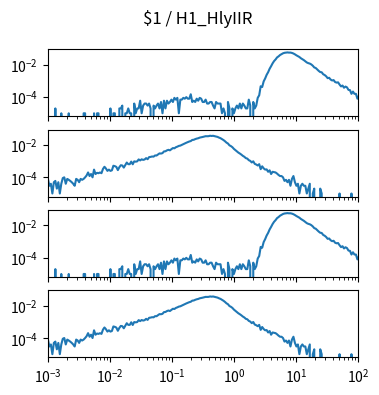

The matplotlib source for this figure: (Note: this script raises an exception after producing the figure.)
import matplotlib.pyplot as plt
import numpy as np

num_plots = 4

fig, ax = plt.subplots(num_plots, 1, sharex=True, sharey=True)
fig.set_size_inches(4, 1*num_plots)

fig.suptitle("$1 / H1_HlyIIR")

for a in ax:
    a.set_xscale('log')
    a.set_yscale('log')
    a.set_xlim(1.000000e-03, 1.000000e+02)

ax[0].plot([1.000000e-03,1.056818e-03,1.116863e-03,1.180321e-03,1.247384e-03,1.318257e-03,1.393157e-03,1.472313e-03,1.555966e-03,1.644372e-03,1.737801e-03,1.836538e-03,1.940886e-03,2.051162e-03,2.167704e-03,2.290868e-03,2.421029e-03,2.558586e-03,2.703958e-03,2.857591e-03,3.019952e-03,3.191538e-03,3.372873e-03,3.564511e-03,3.767038e-03,3.981072e-03,4.207266e-03,4.446313e-03,4.698941e-03,4.965923e-03,5.248075e-03,5.546257e-03,5.861382e-03,6.194411e-03,6.546362e-03,6.918310e-03,7.311391e-03,7.726806e-03,8.165824e-03,8.629785e-03,9.120108e-03,9.638290e-03,1.018591e-02,1.076465e-02,1.137627e-02,1.202264e-02,1.270574e-02,1.342765e-02,1.419058e-02,1.499685e-02,1.584893e-02,1.674943e-02,1.770109e-02,1.870682e-02,1.976970e-02,2.089296e-02,2.208005e-02,2.333458e-02,2.466039e-02,2.606154e-02,2.754229e-02,2.910717e-02,3.076097e-02,3.250873e-02,3.435579e-02,3.630781e-02,3.837072e-02,4.055085e-02,4.285485e-02,4.528976e-02,4.786301e-02,5.058247e-02,5.345644e-02,5.649370e-02,5.970353e-02,6.309573e-02,6.668068e-02,7.046931e-02,7.447320e-02,7.870458e-02,8.317638e-02,8.790225e-02,9.289664e-02,9.817479e-02,1.037528e-01,1.096478e-01,1.158777e-01,1.224616e-01,1.294196e-01,1.367729e-01,1.445440e-01,1.527566e-01,1.614359e-01,1.706082e-01,1.803018e-01,1.905461e-01,2.013724e-01,2.128139e-01,2.249055e-01,2.376840e-01,2.511886e-01,2.654606e-01,2.805434e-01,2.964831e-01,3.133286e-01,3.311311e-01,3.499452e-01,3.698282e-01,3.908409e-01,4.130475e-01,4.365158e-01,4.613176e-01,4.875285e-01,5.152286e-01,5.445027e-01,5.754399e-01,6.081350e-01,6.426877e-01,6.792036e-01,7.177943e-01,7.585776e-01,8.016781e-01,8.472274e-01,8.953648e-01,9.462372e-01,1.000000e+00,1.056818e+00,1.116863e+00,1.180321e+00,1.247384e+00,1.318257e+00,1.393157e+00,1.472313e+00,1.555966e+00,1.644372e+00,1.737801e+00,1.836538e+00,1.940886e+00,2.051162e+00,2.167704e+00,2.290868e+00,2.421029e+00,2.558586e+00,2.703958e+00,2.857591e+00,3.019952e+00,3.191538e+00,3.372873e+00,3.564511e+00,3.767038e+00,3.981072e+00,4.207266e+00,4.446313e+00,4.698941e+00,4.965923e+00,5.248075e+00,5.546257e+00,5.861382e+00,6.194411e+00,6.546362e+00,6.918310e+00,7.311391e+00,7.726806e+00,8.165824e+00,8.629785e+00,9.120108e+00,9.638290e+00,1.018591e+01,1.076465e+01,1.137627e+01,1.202264e+01,1.270574e+01,1.342765e+01,1.419058e+01,1.499685e+01,1.584893e+01,1.674943e+01,1.770109e+01,1.870682e+01,1.976970e+01,2.089296e+01,2.208005e+01,2.333458e+01,2.466039e+01,2.606154e+01,2.754229e+01,2.910717e+01,3.076097e+01,3.250873e+01,3.435579e+01,3.630781e+01,3.837072e+01,4.055085e+01,4.285485e+01,4.528976e+01,4.786301e+01,5.058247e+01,5.345644e+01,5.649370e+01,5.970353e+01,6.309573e+01,6.668068e+01,7.046931e+01,7.447320e+01,7.870458e+01,8.317638e+01,8.790225e+01,9.289664e+01,9.817479e+01,1.037528e+02,1.096478e+02,1.158777e+02,1.224616e+02,1.294196e+02,1.367729e+02,1.445440e+02,1.527566e+02,1.614359e+02,1.706082e+02,1.803018e+02,1.905461e+02,2.013724e+02,2.128139e+02,2.249055e+02,2.376840e+02,2.511886e+02,2.654606e+02,2.805434e+02,2.964831e+02,3.133286e+02,3.311311e+02,3.499452e+02,3.698282e+02,3.908409e+02,4.130475e+02,4.365158e+02,4.613176e+02,4.875285e+02,5.152286e+02,5.445027e+02,5.754399e+02,6.081350e+02,6.426877e+02,6.792036e+02,7.177943e+02,7.585776e+02,8.016781e+02,8.472274e+02,8.953648e+02,9.462372e+02,], [9.985820e-06,0.000000e+00,0.000000e+00,0.000000e+00,0.000000e+00,1.997164e-05,0.000000e+00,0.000000e+00,0.000000e+00,9.985820e-06,0.000000e+00,0.000000e+00,0.000000e+00,0.000000e+00,9.985820e-06,0.000000e+00,0.000000e+00,0.000000e+00,0.000000e+00,0.000000e+00,0.000000e+00,0.000000e+00,0.000000e+00,0.000000e+00,9.985820e-06,9.985820e-06,0.000000e+00,0.000000e+00,0.000000e+00,0.000000e+00,0.000000e+00,9.985820e-06,0.000000e+00,9.985820e-06,9.985820e-06,0.000000e+00,0.000000e+00,0.000000e+00,0.000000e+00,0.000000e+00,0.000000e+00,0.000000e+00,1.997164e-05,0.000000e+00,9.985820e-06,9.985820e-06,0.000000e+00,0.000000e+00,1.997164e-05,1.997164e-05,2.995746e-05,0.000000e+00,9.985820e-06,9.985820e-06,1.997164e-05,9.985820e-06,9.985820e-06,0.000000e+00,3.994328e-05,9.985820e-06,1.997164e-05,1.997164e-05,5.991492e-05,9.985820e-06,2.995746e-05,3.994328e-05,3.994328e-05,2.995746e-05,3.994328e-05,1.997164e-05,0.000000e+00,2.995746e-05,1.997164e-05,2.995746e-05,3.994328e-05,1.997164e-05,4.992910e-05,9.985820e-06,5.991492e-05,1.997164e-05,5.991492e-05,3.994328e-05,4.992910e-05,6.990074e-05,4.992910e-05,8.987238e-05,6.990074e-05,8.987238e-05,9.985820e-06,6.990074e-05,6.990074e-05,8.987238e-05,7.988656e-05,9.985820e-05,7.988656e-05,7.988656e-05,1.497873e-04,4.992910e-05,5.991492e-05,4.992910e-05,7.988656e-05,5.991492e-05,8.987238e-05,7.988656e-05,4.992910e-05,4.992910e-05,6.990074e-05,3.994328e-05,3.994328e-05,4.992910e-05,4.992910e-05,2.995746e-05,1.997164e-05,4.992910e-05,3.994328e-05,3.994328e-05,3.994328e-05,9.985820e-06,1.997164e-05,9.985820e-06,0.000000e+00,4.992910e-05,1.997164e-05,0.000000e+00,1.997164e-05,9.985820e-06,1.997164e-05,2.995746e-05,1.997164e-05,3.994328e-05,1.997164e-05,3.994328e-05,2.995746e-05,1.997164e-05,1.997164e-05,6.990074e-05,2.995746e-05,0.000000e+00,4.992910e-05,1.997164e-05,2.995746e-05,8.987238e-05,1.298157e-04,4.693335e-04,4.194044e-04,9.386671e-04,1.427972e-03,2.386611e-03,3.475065e-03,5.661960e-03,8.198358e-03,1.226259e-02,1.695592e-02,2.131973e-02,2.842963e-02,3.310299e-02,4.008308e-02,4.504603e-02,5.122726e-02,5.494198e-02,5.650976e-02,5.807753e-02,5.646981e-02,5.676939e-02,5.393341e-02,4.969943e-02,4.416728e-02,3.842544e-02,3.435122e-02,3.025704e-02,2.536398e-02,2.216852e-02,1.941243e-02,1.633680e-02,1.389028e-02,1.260211e-02,1.182321e-02,1.049510e-02,8.767550e-03,6.850273e-03,6.301053e-03,5.102754e-03,4.184059e-03,3.544966e-03,3.435122e-03,2.596313e-03,2.316710e-03,1.937249e-03,1.487887e-03,1.567774e-03,1.218270e-03,1.068483e-03,1.128398e-03,8.587805e-04,7.888798e-04,8.188373e-04,5.991492e-04,4.593477e-04,5.192626e-04,3.794612e-04,4.493619e-04,3.994328e-04,2.796030e-04,2.696171e-04,1.597731e-04,2.196880e-04,1.597731e-04,1.597731e-04,7.988656e-05,1.198298e-04,9.985820e-05,7.988656e-05,5.991492e-05,3.994328e-05,7.988656e-05,1.298157e-04,1.997164e-05,9.985820e-06,4.992910e-05,9.985820e-06,2.995746e-05,9.985820e-06,9.985820e-06,9.985820e-06,9.985820e-06,0.000000e+00,0.000000e+00,9.985820e-06,0.000000e+00,0.000000e+00,0.000000e+00,0.000000e+00,9.985820e-06,0.000000e+00,0.000000e+00,0.000000e+00,0.000000e+00,0.000000e+00,0.000000e+00,0.000000e+00,0.000000e+00,0.000000e+00,0.000000e+00,0.000000e+00,0.000000e+00,0.000000e+00,0.000000e+00,0.000000e+00,9.985820e-06,0.000000e+00,])
ax[1].plot([1.000000e-03,1.056818e-03,1.116863e-03,1.180321e-03,1.247384e-03,1.318257e-03,1.393157e-03,1.472313e-03,1.555966e-03,1.644372e-03,1.737801e-03,1.836538e-03,1.940886e-03,2.051162e-03,2.167704e-03,2.290868e-03,2.421029e-03,2.558586e-03,2.703958e-03,2.857591e-03,3.019952e-03,3.191538e-03,3.372873e-03,3.564511e-03,3.767038e-03,3.981072e-03,4.207266e-03,4.446313e-03,4.698941e-03,4.965923e-03,5.248075e-03,5.546257e-03,5.861382e-03,6.194411e-03,6.546362e-03,6.918310e-03,7.311391e-03,7.726806e-03,8.165824e-03,8.629785e-03,9.120108e-03,9.638290e-03,1.018591e-02,1.076465e-02,1.137627e-02,1.202264e-02,1.270574e-02,1.342765e-02,1.419058e-02,1.499685e-02,1.584893e-02,1.674943e-02,1.770109e-02,1.870682e-02,1.976970e-02,2.089296e-02,2.208005e-02,2.333458e-02,2.466039e-02,2.606154e-02,2.754229e-02,2.910717e-02,3.076097e-02,3.250873e-02,3.435579e-02,3.630781e-02,3.837072e-02,4.055085e-02,4.285485e-02,4.528976e-02,4.786301e-02,5.058247e-02,5.345644e-02,5.649370e-02,5.970353e-02,6.309573e-02,6.668068e-02,7.046931e-02,7.447320e-02,7.870458e-02,8.317638e-02,8.790225e-02,9.289664e-02,9.817479e-02,1.037528e-01,1.096478e-01,1.158777e-01,1.224616e-01,1.294196e-01,1.367729e-01,1.445440e-01,1.527566e-01,1.614359e-01,1.706082e-01,1.803018e-01,1.905461e-01,2.013724e-01,2.128139e-01,2.249055e-01,2.376840e-01,2.511886e-01,2.654606e-01,2.805434e-01,2.964831e-01,3.133286e-01,3.311311e-01,3.499452e-01,3.698282e-01,3.908409e-01,4.130475e-01,4.365158e-01,4.613176e-01,4.875285e-01,5.152286e-01,5.445027e-01,5.754399e-01,6.081350e-01,6.426877e-01,6.792036e-01,7.177943e-01,7.585776e-01,8.016781e-01,8.472274e-01,8.953648e-01,9.462372e-01,1.000000e+00,1.056818e+00,1.116863e+00,1.180321e+00,1.247384e+00,1.318257e+00,1.393157e+00,1.472313e+00,1.555966e+00,1.644372e+00,1.737801e+00,1.836538e+00,1.940886e+00,2.051162e+00,2.167704e+00,2.290868e+00,2.421029e+00,2.558586e+00,2.703958e+00,2.857591e+00,3.019952e+00,3.191538e+00,3.372873e+00,3.564511e+00,3.767038e+00,3.981072e+00,4.207266e+00,4.446313e+00,4.698941e+00,4.965923e+00,5.248075e+00,5.546257e+00,5.861382e+00,6.194411e+00,6.546362e+00,6.918310e+00,7.311391e+00,7.726806e+00,8.165824e+00,8.629785e+00,9.120108e+00,9.638290e+00,1.018591e+01,1.076465e+01,1.137627e+01,1.202264e+01,1.270574e+01,1.342765e+01,1.419058e+01,1.499685e+01,1.584893e+01,1.674943e+01,1.770109e+01,1.870682e+01,1.976970e+01,2.089296e+01,2.208005e+01,2.333458e+01,2.466039e+01,2.606154e+01,2.754229e+01,2.910717e+01,3.076097e+01,3.250873e+01,3.435579e+01,3.630781e+01,3.837072e+01,4.055085e+01,4.285485e+01,4.528976e+01,4.786301e+01,5.058247e+01,5.345644e+01,5.649370e+01,5.970353e+01,6.309573e+01,6.668068e+01,7.046931e+01,7.447320e+01,7.870458e+01,8.317638e+01,8.790225e+01,9.289664e+01,9.817479e+01,1.037528e+02,1.096478e+02,1.158777e+02,1.224616e+02,1.294196e+02,1.367729e+02,1.445440e+02,1.527566e+02,1.614359e+02,1.706082e+02,1.803018e+02,1.905461e+02,2.013724e+02,2.128139e+02,2.249055e+02,2.376840e+02,2.511886e+02,2.654606e+02,2.805434e+02,2.964831e+02,3.133286e+02,3.311311e+02,3.499452e+02,3.698282e+02,3.908409e+02,4.130475e+02,4.365158e+02,4.613176e+02,4.875285e+02,5.152286e+02,5.445027e+02,5.754399e+02,6.081350e+02,6.426877e+02,6.792036e+02,7.177943e+02,7.585776e+02,8.016781e+02,8.472274e+02,8.953648e+02,9.462372e+02,], [8.154279e-05,3.057855e-05,4.077139e-05,1.019285e-05,5.096424e-05,6.115709e-05,2.038570e-05,5.096424e-05,1.019285e-05,4.077139e-05,9.173564e-05,1.019285e-04,4.077139e-05,8.154279e-05,7.134994e-05,6.115709e-05,5.096424e-05,4.077139e-05,3.057855e-05,8.154279e-05,7.134994e-05,5.096424e-05,8.154279e-05,7.134994e-05,8.154279e-05,1.019285e-04,1.325070e-04,2.038570e-04,1.223142e-04,1.630856e-04,1.019285e-04,3.057855e-04,1.630856e-04,1.936641e-04,1.834713e-04,2.038570e-04,1.834713e-04,3.363640e-04,4.586782e-04,3.567497e-04,2.548212e-04,3.057855e-04,2.548212e-04,2.752069e-04,5.300281e-04,4.994496e-04,4.484853e-04,2.853998e-04,4.280996e-04,5.707995e-04,5.504138e-04,4.077139e-04,5.911852e-04,8.358136e-04,6.625352e-04,6.625352e-04,9.581278e-04,6.523423e-04,9.887063e-04,9.479349e-04,9.887063e-04,1.304685e-03,1.131406e-03,1.325070e-03,1.223142e-03,1.294492e-03,1.569699e-03,1.345456e-03,1.814327e-03,1.865291e-03,1.977413e-03,1.936641e-03,2.293391e-03,2.273005e-03,2.660334e-03,3.078240e-03,3.006890e-03,3.200554e-03,4.077139e-03,4.158682e-03,4.739675e-03,5.116810e-03,4.770253e-03,5.626452e-03,6.594773e-03,6.339952e-03,7.410201e-03,8.042158e-03,8.949321e-03,9.346842e-03,1.038651e-02,1.170139e-02,1.288376e-02,1.403555e-02,1.530966e-02,1.676724e-02,1.780691e-02,2.088515e-02,2.134383e-02,2.355567e-02,2.534961e-02,2.658295e-02,2.911078e-02,3.025237e-02,3.191381e-02,3.355486e-02,3.568516e-02,3.539976e-02,3.580748e-02,3.800913e-02,3.677580e-02,3.779508e-02,3.588902e-02,3.364659e-02,3.221959e-02,2.912097e-02,2.681738e-02,2.338239e-02,2.054878e-02,1.741958e-02,1.430057e-02,1.256778e-02,9.703592e-03,8.694500e-03,7.400008e-03,5.840502e-03,4.882375e-03,4.005790e-03,3.445183e-03,3.017083e-03,2.588984e-03,2.171077e-03,1.906063e-03,1.569699e-03,1.467770e-03,1.172178e-03,1.060056e-03,8.460064e-04,9.988992e-04,6.931137e-04,6.319566e-04,5.504138e-04,6.625352e-04,3.261712e-04,4.892567e-04,3.669426e-04,3.057855e-04,3.159783e-04,2.242427e-04,2.752069e-04,1.630856e-04,2.242427e-04,2.140498e-04,2.038570e-04,1.732784e-04,1.426999e-04,1.223142e-04,1.223142e-04,1.019285e-04,6.115709e-05,7.134994e-05,5.096424e-05,7.134994e-05,3.057855e-05,8.154279e-05,1.223142e-04,5.096424e-05,3.057855e-05,4.077139e-05,1.019285e-05,3.057855e-05,4.077139e-05,3.057855e-05,3.057855e-05,1.019285e-05,2.038570e-05,4.077139e-05,0.000000e+00,1.019285e-05,2.038570e-05,0.000000e+00,0.000000e+00,0.000000e+00,2.038570e-05,1.019285e-05,0.000000e+00,0.000000e+00,0.000000e+00,0.000000e+00,0.000000e+00,0.000000e+00,0.000000e+00,0.000000e+00,0.000000e+00,0.000000e+00,0.000000e+00,1.019285e-05,0.000000e+00,0.000000e+00,0.000000e+00,0.000000e+00,0.000000e+00,0.000000e+00,0.000000e+00,1.019285e-05,0.000000e+00,0.000000e+00,0.000000e+00,0.000000e+00,0.000000e+00,0.000000e+00,0.000000e+00,0.000000e+00,0.000000e+00,0.000000e+00,0.000000e+00,0.000000e+00,0.000000e+00,0.000000e+00,0.000000e+00,0.000000e+00,0.000000e+00,0.000000e+00,0.000000e+00,0.000000e+00,0.000000e+00,0.000000e+00,0.000000e+00,0.000000e+00,0.000000e+00,0.000000e+00,0.000000e+00,0.000000e+00,0.000000e+00,0.000000e+00,0.000000e+00,0.000000e+00,0.000000e+00,0.000000e+00,0.000000e+00,0.000000e+00,0.000000e+00,0.000000e+00,0.000000e+00,0.000000e+00,0.000000e+00,0.000000e+00,0.000000e+00,0.000000e+00,0.000000e+00,])
ax[2].plot([1.000000e-03,1.056818e-03,1.116863e-03,1.180321e-03,1.247384e-03,1.318257e-03,1.393157e-03,1.472313e-03,1.555966e-03,1.644372e-03,1.737801e-03,1.836538e-03,1.940886e-03,2.051162e-03,2.167704e-03,2.290868e-03,2.421029e-03,2.558586e-03,2.703958e-03,2.857591e-03,3.019952e-03,3.191538e-03,3.372873e-03,3.564511e-03,3.767038e-03,3.981072e-03,4.207266e-03,4.446313e-03,4.698941e-03,4.965923e-03,5.248075e-03,5.546257e-03,5.861382e-03,6.194411e-03,6.546362e-03,6.918310e-03,7.311391e-03,7.726806e-03,8.165824e-03,8.629785e-03,9.120108e-03,9.638290e-03,1.018591e-02,1.076465e-02,1.137627e-02,1.202264e-02,1.270574e-02,1.342765e-02,1.419058e-02,1.499685e-02,1.584893e-02,1.674943e-02,1.770109e-02,1.870682e-02,1.976970e-02,2.089296e-02,2.208005e-02,2.333458e-02,2.466039e-02,2.606154e-02,2.754229e-02,2.910717e-02,3.076097e-02,3.250873e-02,3.435579e-02,3.630781e-02,3.837072e-02,4.055085e-02,4.285485e-02,4.528976e-02,4.786301e-02,5.058247e-02,5.345644e-02,5.649370e-02,5.970353e-02,6.309573e-02,6.668068e-02,7.046931e-02,7.447320e-02,7.870458e-02,8.317638e-02,8.790225e-02,9.289664e-02,9.817479e-02,1.037528e-01,1.096478e-01,1.158777e-01,1.224616e-01,1.294196e-01,1.367729e-01,1.445440e-01,1.527566e-01,1.614359e-01,1.706082e-01,1.803018e-01,1.905461e-01,2.013724e-01,2.128139e-01,2.249055e-01,2.376840e-01,2.511886e-01,2.654606e-01,2.805434e-01,2.964831e-01,3.133286e-01,3.311311e-01,3.499452e-01,3.698282e-01,3.908409e-01,4.130475e-01,4.365158e-01,4.613176e-01,4.875285e-01,5.152286e-01,5.445027e-01,5.754399e-01,6.081350e-01,6.426877e-01,6.792036e-01,7.177943e-01,7.585776e-01,8.016781e-01,8.472274e-01,8.953648e-01,9.462372e-01,1.000000e+00,1.056818e+00,1.116863e+00,1.180321e+00,1.247384e+00,1.318257e+00,1.393157e+00,1.472313e+00,1.555966e+00,1.644372e+00,1.737801e+00,1.836538e+00,1.940886e+00,2.051162e+00,2.167704e+00,2.290868e+00,2.421029e+00,2.558586e+00,2.703958e+00,2.857591e+00,3.019952e+00,3.191538e+00,3.372873e+00,3.564511e+00,3.767038e+00,3.981072e+00,4.207266e+00,4.446313e+00,4.698941e+00,4.965923e+00,5.248075e+00,5.546257e+00,5.861382e+00,6.194411e+00,6.546362e+00,6.918310e+00,7.311391e+00,7.726806e+00,8.165824e+00,8.629785e+00,9.120108e+00,9.638290e+00,1.018591e+01,1.076465e+01,1.137627e+01,1.202264e+01,1.270574e+01,1.342765e+01,1.419058e+01,1.499685e+01,1.584893e+01,1.674943e+01,1.770109e+01,1.870682e+01,1.976970e+01,2.089296e+01,2.208005e+01,2.333458e+01,2.466039e+01,2.606154e+01,2.754229e+01,2.910717e+01,3.076097e+01,3.250873e+01,3.435579e+01,3.630781e+01,3.837072e+01,4.055085e+01,4.285485e+01,4.528976e+01,4.786301e+01,5.058247e+01,5.345644e+01,5.649370e+01,5.970353e+01,6.309573e+01,6.668068e+01,7.046931e+01,7.447320e+01,7.870458e+01,8.317638e+01,8.790225e+01,9.289664e+01,9.817479e+01,1.037528e+02,1.096478e+02,1.158777e+02,1.224616e+02,1.294196e+02,1.367729e+02,1.445440e+02,1.527566e+02,1.614359e+02,1.706082e+02,1.803018e+02,1.905461e+02,2.013724e+02,2.128139e+02,2.249055e+02,2.376840e+02,2.511886e+02,2.654606e+02,2.805434e+02,2.964831e+02,3.133286e+02,3.311311e+02,3.499452e+02,3.698282e+02,3.908409e+02,4.130475e+02,4.365158e+02,4.613176e+02,4.875285e+02,5.152286e+02,5.445027e+02,5.754399e+02,6.081350e+02,6.426877e+02,6.792036e+02,7.177943e+02,7.585776e+02,8.016781e+02,8.472274e+02,8.953648e+02,9.462372e+02,], [9.985820e-06,0.000000e+00,0.000000e+00,0.000000e+00,0.000000e+00,1.997164e-05,0.000000e+00,0.000000e+00,0.000000e+00,9.985820e-06,0.000000e+00,0.000000e+00,0.000000e+00,0.000000e+00,9.985820e-06,0.000000e+00,0.000000e+00,0.000000e+00,0.000000e+00,0.000000e+00,0.000000e+00,0.000000e+00,0.000000e+00,0.000000e+00,9.985820e-06,9.985820e-06,0.000000e+00,0.000000e+00,0.000000e+00,0.000000e+00,0.000000e+00,9.985820e-06,0.000000e+00,9.985820e-06,9.985820e-06,0.000000e+00,0.000000e+00,0.000000e+00,0.000000e+00,0.000000e+00,0.000000e+00,0.000000e+00,1.997164e-05,0.000000e+00,9.985820e-06,9.985820e-06,0.000000e+00,0.000000e+00,1.997164e-05,1.997164e-05,2.995746e-05,0.000000e+00,9.985820e-06,9.985820e-06,1.997164e-05,9.985820e-06,9.985820e-06,0.000000e+00,3.994328e-05,9.985820e-06,1.997164e-05,1.997164e-05,5.991492e-05,9.985820e-06,2.995746e-05,3.994328e-05,3.994328e-05,2.995746e-05,3.994328e-05,1.997164e-05,0.000000e+00,2.995746e-05,1.997164e-05,2.995746e-05,3.994328e-05,1.997164e-05,4.992910e-05,9.985820e-06,5.991492e-05,1.997164e-05,5.991492e-05,3.994328e-05,4.992910e-05,6.990074e-05,4.992910e-05,8.987238e-05,6.990074e-05,8.987238e-05,9.985820e-06,6.990074e-05,6.990074e-05,8.987238e-05,7.988656e-05,9.985820e-05,7.988656e-05,7.988656e-05,1.497873e-04,4.992910e-05,5.991492e-05,4.992910e-05,7.988656e-05,5.991492e-05,8.987238e-05,7.988656e-05,4.992910e-05,4.992910e-05,6.990074e-05,3.994328e-05,3.994328e-05,4.992910e-05,4.992910e-05,2.995746e-05,1.997164e-05,4.992910e-05,3.994328e-05,3.994328e-05,3.994328e-05,9.985820e-06,1.997164e-05,9.985820e-06,0.000000e+00,4.992910e-05,1.997164e-05,0.000000e+00,1.997164e-05,9.985820e-06,1.997164e-05,2.995746e-05,1.997164e-05,3.994328e-05,1.997164e-05,3.994328e-05,2.995746e-05,1.997164e-05,1.997164e-05,6.990074e-05,2.995746e-05,0.000000e+00,4.992910e-05,1.997164e-05,2.995746e-05,8.987238e-05,1.298157e-04,4.693335e-04,4.194044e-04,9.386671e-04,1.427972e-03,2.386611e-03,3.475065e-03,5.661960e-03,8.198358e-03,1.226259e-02,1.695592e-02,2.131973e-02,2.842963e-02,3.310299e-02,4.008308e-02,4.504603e-02,5.122726e-02,5.494198e-02,5.650976e-02,5.807753e-02,5.646981e-02,5.676939e-02,5.393341e-02,4.969943e-02,4.416728e-02,3.842544e-02,3.435122e-02,3.025704e-02,2.536398e-02,2.216852e-02,1.941243e-02,1.633680e-02,1.389028e-02,1.260211e-02,1.182321e-02,1.049510e-02,8.767550e-03,6.850273e-03,6.301053e-03,5.102754e-03,4.184059e-03,3.544966e-03,3.435122e-03,2.596313e-03,2.316710e-03,1.937249e-03,1.487887e-03,1.567774e-03,1.218270e-03,1.068483e-03,1.128398e-03,8.587805e-04,7.888798e-04,8.188373e-04,5.991492e-04,4.593477e-04,5.192626e-04,3.794612e-04,4.493619e-04,3.994328e-04,2.796030e-04,2.696171e-04,1.597731e-04,2.196880e-04,1.597731e-04,1.597731e-04,7.988656e-05,1.198298e-04,9.985820e-05,7.988656e-05,5.991492e-05,3.994328e-05,7.988656e-05,1.298157e-04,1.997164e-05,9.985820e-06,4.992910e-05,9.985820e-06,2.995746e-05,9.985820e-06,9.985820e-06,9.985820e-06,9.985820e-06,0.000000e+00,0.000000e+00,9.985820e-06,0.000000e+00,0.000000e+00,0.000000e+00,0.000000e+00,9.985820e-06,0.000000e+00,0.000000e+00,0.000000e+00,0.000000e+00,0.000000e+00,0.000000e+00,0.000000e+00,0.000000e+00,0.000000e+00,0.000000e+00,0.000000e+00,0.000000e+00,0.000000e+00,0.000000e+00,0.000000e+00,9.985820e-06,0.000000e+00,])
ax[3].plot([1.000000e-03,1.056818e-03,1.116863e-03,1.180321e-03,1.247384e-03,1.318257e-03,1.393157e-03,1.472313e-03,1.555966e-03,1.644372e-03,1.737801e-03,1.836538e-03,1.940886e-03,2.051162e-03,2.167704e-03,2.290868e-03,2.421029e-03,2.558586e-03,2.703958e-03,2.857591e-03,3.019952e-03,3.191538e-03,3.372873e-03,3.564511e-03,3.767038e-03,3.981072e-03,4.207266e-03,4.446313e-03,4.698941e-03,4.965923e-03,5.248075e-03,5.546257e-03,5.861382e-03,6.194411e-03,6.546362e-03,6.918310e-03,7.311391e-03,7.726806e-03,8.165824e-03,8.629785e-03,9.120108e-03,9.638290e-03,1.018591e-02,1.076465e-02,1.137627e-02,1.202264e-02,1.270574e-02,1.342765e-02,1.419058e-02,1.499685e-02,1.584893e-02,1.674943e-02,1.770109e-02,1.870682e-02,1.976970e-02,2.089296e-02,2.208005e-02,2.333458e-02,2.466039e-02,2.606154e-02,2.754229e-02,2.910717e-02,3.076097e-02,3.250873e-02,3.435579e-02,3.630781e-02,3.837072e-02,4.055085e-02,4.285485e-02,4.528976e-02,4.786301e-02,5.058247e-02,5.345644e-02,5.649370e-02,5.970353e-02,6.309573e-02,6.668068e-02,7.046931e-02,7.447320e-02,7.870458e-02,8.317638e-02,8.790225e-02,9.289664e-02,9.817479e-02,1.037528e-01,1.096478e-01,1.158777e-01,1.224616e-01,1.294196e-01,1.367729e-01,1.445440e-01,1.527566e-01,1.614359e-01,1.706082e-01,1.803018e-01,1.905461e-01,2.013724e-01,2.128139e-01,2.249055e-01,2.376840e-01,2.511886e-01,2.654606e-01,2.805434e-01,2.964831e-01,3.133286e-01,3.311311e-01,3.499452e-01,3.698282e-01,3.908409e-01,4.130475e-01,4.365158e-01,4.613176e-01,4.875285e-01,5.152286e-01,5.445027e-01,5.754399e-01,6.081350e-01,6.426877e-01,6.792036e-01,7.177943e-01,7.585776e-01,8.016781e-01,8.472274e-01,8.953648e-01,9.462372e-01,1.000000e+00,1.056818e+00,1.116863e+00,1.180321e+00,1.247384e+00,1.318257e+00,1.393157e+00,1.472313e+00,1.555966e+00,1.644372e+00,1.737801e+00,1.836538e+00,1.940886e+00,2.051162e+00,2.167704e+00,2.290868e+00,2.421029e+00,2.558586e+00,2.703958e+00,2.857591e+00,3.019952e+00,3.191538e+00,3.372873e+00,3.564511e+00,3.767038e+00,3.981072e+00,4.207266e+00,4.446313e+00,4.698941e+00,4.965923e+00,5.248075e+00,5.546257e+00,5.861382e+00,6.194411e+00,6.546362e+00,6.918310e+00,7.311391e+00,7.726806e+00,8.165824e+00,8.629785e+00,9.120108e+00,9.638290e+00,1.018591e+01,1.076465e+01,1.137627e+01,1.202264e+01,1.270574e+01,1.342765e+01,1.419058e+01,1.499685e+01,1.584893e+01,1.674943e+01,1.770109e+01,1.870682e+01,1.976970e+01,2.089296e+01,2.208005e+01,2.333458e+01,2.466039e+01,2.606154e+01,2.754229e+01,2.910717e+01,3.076097e+01,3.250873e+01,3.435579e+01,3.630781e+01,3.837072e+01,4.055085e+01,4.285485e+01,4.528976e+01,4.786301e+01,5.058247e+01,5.345644e+01,5.649370e+01,5.970353e+01,6.309573e+01,6.668068e+01,7.046931e+01,7.447320e+01,7.870458e+01,8.317638e+01,8.790225e+01,9.289664e+01,9.817479e+01,1.037528e+02,1.096478e+02,1.158777e+02,1.224616e+02,1.294196e+02,1.367729e+02,1.445440e+02,1.527566e+02,1.614359e+02,1.706082e+02,1.803018e+02,1.905461e+02,2.013724e+02,2.128139e+02,2.249055e+02,2.376840e+02,2.511886e+02,2.654606e+02,2.805434e+02,2.964831e+02,3.133286e+02,3.311311e+02,3.499452e+02,3.698282e+02,3.908409e+02,4.130475e+02,4.365158e+02,4.613176e+02,4.875285e+02,5.152286e+02,5.445027e+02,5.754399e+02,6.081350e+02,6.426877e+02,6.792036e+02,7.177943e+02,7.585776e+02,8.016781e+02,8.472274e+02,8.953648e+02,9.462372e+02,], [8.154279e-05,3.057855e-05,4.077139e-05,1.019285e-05,5.096424e-05,6.115709e-05,2.038570e-05,5.096424e-05,1.019285e-05,4.077139e-05,9.173564e-05,1.019285e-04,4.077139e-05,8.154279e-05,7.134994e-05,6.115709e-05,5.096424e-05,4.077139e-05,3.057855e-05,8.154279e-05,7.134994e-05,5.096424e-05,8.154279e-05,7.134994e-05,8.154279e-05,1.019285e-04,1.325070e-04,2.038570e-04,1.223142e-04,1.630856e-04,1.019285e-04,3.057855e-04,1.630856e-04,1.936641e-04,1.834713e-04,2.038570e-04,1.834713e-04,3.363640e-04,4.586782e-04,3.567497e-04,2.548212e-04,3.057855e-04,2.548212e-04,2.752069e-04,5.300281e-04,4.994496e-04,4.484853e-04,2.853998e-04,4.280996e-04,5.707995e-04,5.504138e-04,4.077139e-04,5.911852e-04,8.358136e-04,6.625352e-04,6.625352e-04,9.581278e-04,6.523423e-04,9.887063e-04,9.479349e-04,9.887063e-04,1.304685e-03,1.131406e-03,1.325070e-03,1.223142e-03,1.294492e-03,1.569699e-03,1.345456e-03,1.814327e-03,1.865291e-03,1.977413e-03,1.936641e-03,2.293391e-03,2.273005e-03,2.660334e-03,3.078240e-03,3.006890e-03,3.200554e-03,4.077139e-03,4.158682e-03,4.739675e-03,5.116810e-03,4.770253e-03,5.626452e-03,6.594773e-03,6.339952e-03,7.410201e-03,8.042158e-03,8.949321e-03,9.346842e-03,1.038651e-02,1.170139e-02,1.288376e-02,1.403555e-02,1.530966e-02,1.676724e-02,1.780691e-02,2.088515e-02,2.134383e-02,2.355567e-02,2.534961e-02,2.658295e-02,2.911078e-02,3.025237e-02,3.191381e-02,3.355486e-02,3.568516e-02,3.539976e-02,3.580748e-02,3.800913e-02,3.677580e-02,3.779508e-02,3.588902e-02,3.364659e-02,3.221959e-02,2.912097e-02,2.681738e-02,2.338239e-02,2.054878e-02,1.741958e-02,1.430057e-02,1.256778e-02,9.703592e-03,8.694500e-03,7.400008e-03,5.840502e-03,4.882375e-03,4.005790e-03,3.445183e-03,3.017083e-03,2.588984e-03,2.171077e-03,1.906063e-03,1.569699e-03,1.467770e-03,1.172178e-03,1.060056e-03,8.460064e-04,9.988992e-04,6.931137e-04,6.319566e-04,5.504138e-04,6.625352e-04,3.261712e-04,4.892567e-04,3.669426e-04,3.057855e-04,3.159783e-04,2.242427e-04,2.752069e-04,1.630856e-04,2.242427e-04,2.140498e-04,2.038570e-04,1.732784e-04,1.426999e-04,1.223142e-04,1.223142e-04,1.019285e-04,6.115709e-05,7.134994e-05,5.096424e-05,7.134994e-05,3.057855e-05,8.154279e-05,1.223142e-04,5.096424e-05,3.057855e-05,4.077139e-05,1.019285e-05,3.057855e-05,4.077139e-05,3.057855e-05,3.057855e-05,1.019285e-05,2.038570e-05,4.077139e-05,0.000000e+00,1.019285e-05,2.038570e-05,0.000000e+00,0.000000e+00,0.000000e+00,2.038570e-05,1.019285e-05,0.000000e+00,0.000000e+00,0.000000e+00,0.000000e+00,0.000000e+00,0.000000e+00,0.000000e+00,0.000000e+00,0.000000e+00,0.000000e+00,0.000000e+00,1.019285e-05,0.000000e+00,0.000000e+00,0.000000e+00,0.000000e+00,0.000000e+00,0.000000e+00,0.000000e+00,1.019285e-05,0.000000e+00,0.000000e+00,0.000000e+00,0.000000e+00,0.000000e+00,0.000000e+00,0.000000e+00,0.000000e+00,0.000000e+00,0.000000e+00,0.000000e+00,0.000000e+00,0.000000e+00,0.000000e+00,0.000000e+00,0.000000e+00,0.000000e+00,0.000000e+00,0.000000e+00,0.000000e+00,0.000000e+00,0.000000e+00,0.000000e+00,0.000000e+00,0.000000e+00,0.000000e+00,0.000000e+00,0.000000e+00,0.000000e+00,0.000000e+00,0.000000e+00,0.000000e+00,0.000000e+00,0.000000e+00,0.000000e+00,0.000000e+00,0.000000e+00,0.000000e+00,0.000000e+00,0.000000e+00,0.000000e+00,0.000000e+00,0.000000e+00,0.000000e+00,0.000000e+00,])


plt.savefig("/root/output/cytometry_plot_$1_H1_HlyIIR.png", bbox_inches='tight')
